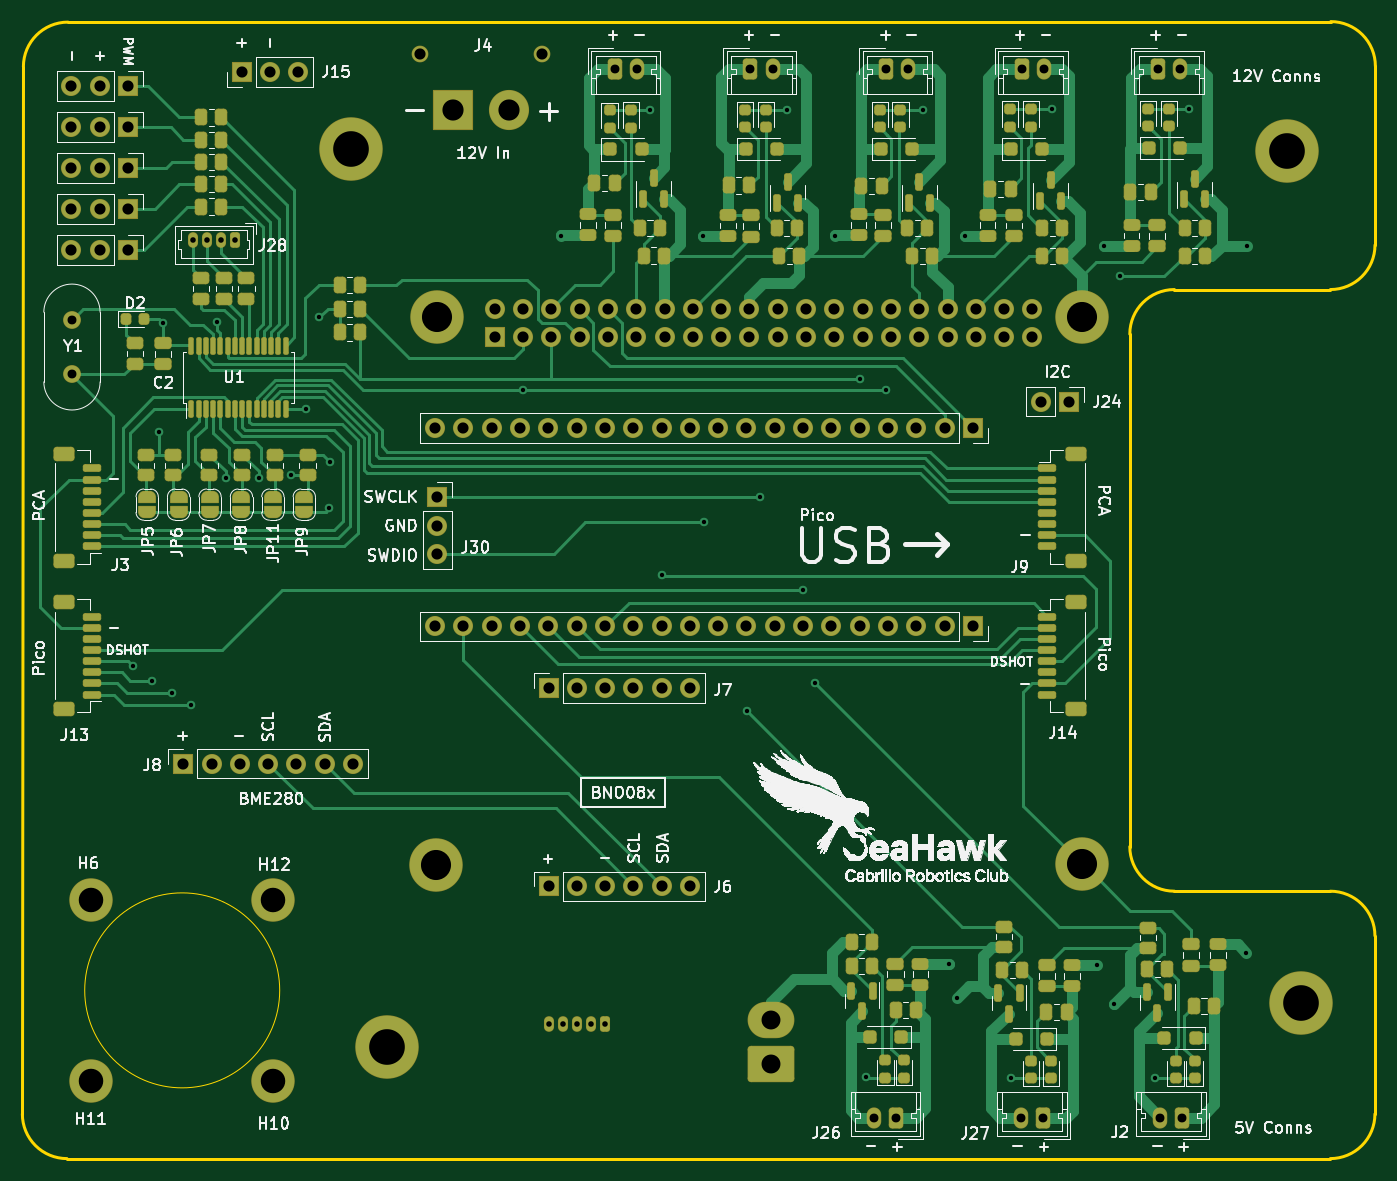
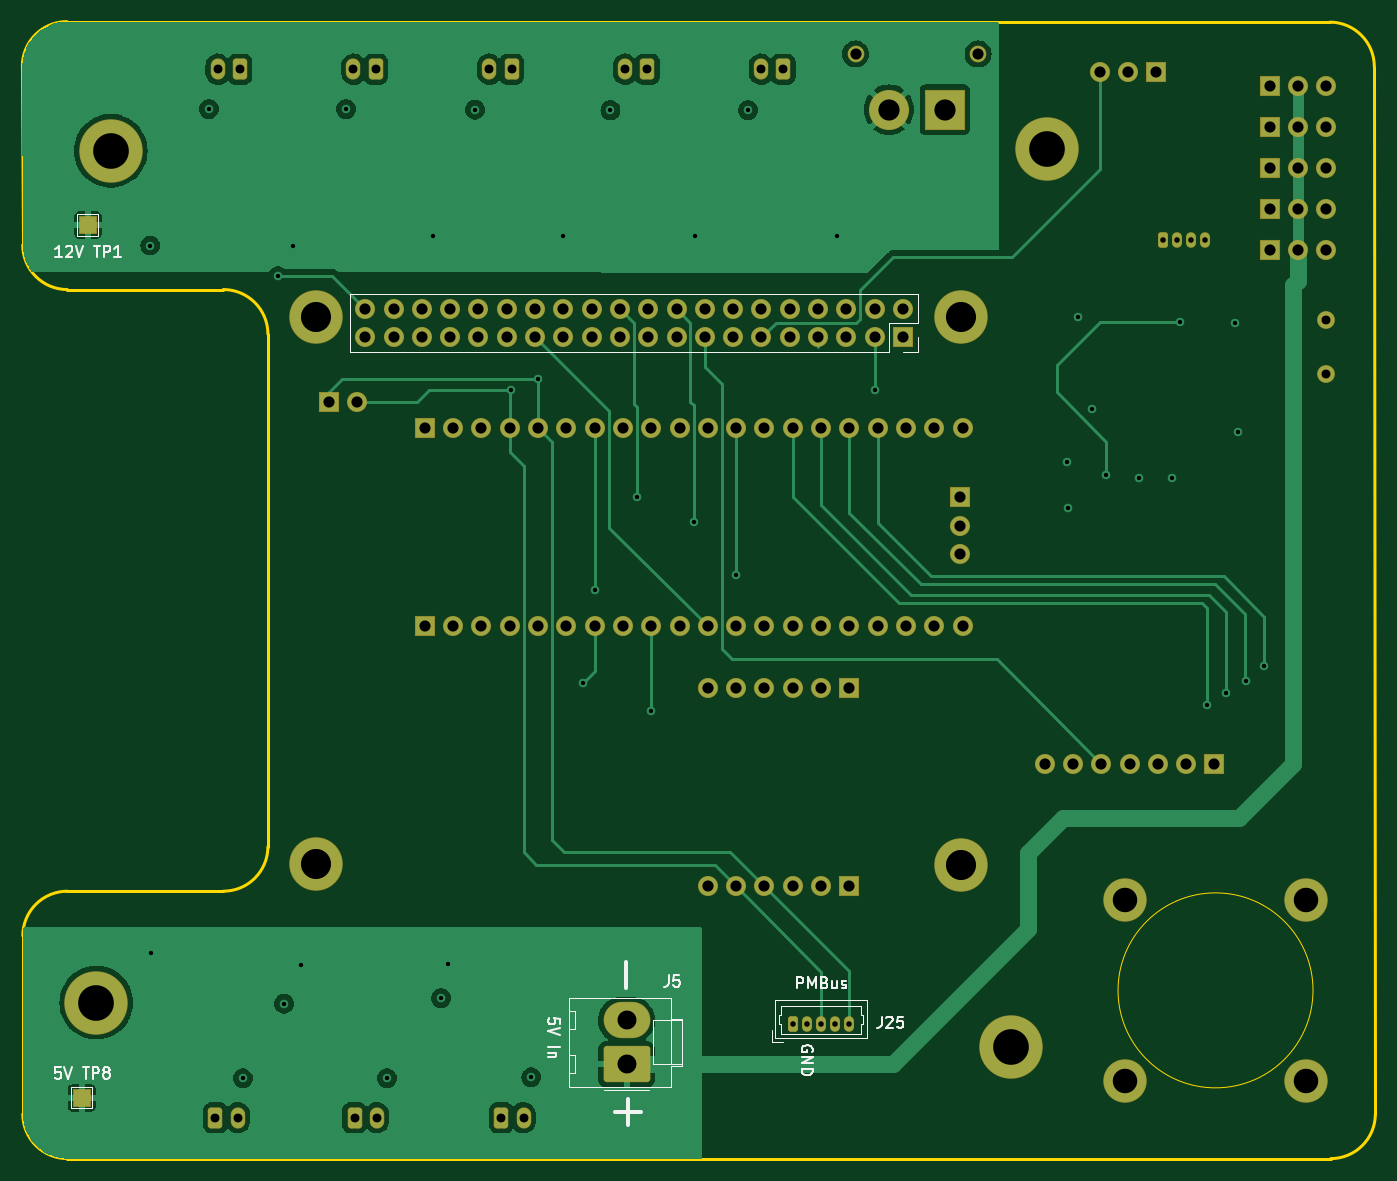
Circuit board: 12 layer files. Board 121.4 x 102.0 mm.
- bottom_copper: Pi PCB Hat-B_Cu.gbr (78565 bytes)
- bottom_mask: Pi PCB Hat-B_Mask.gbr (7442 bytes)
- paste: Pi PCB Hat-B_Paste.gbr (453 bytes)
- bottom_silk: Pi PCB Hat-B_Silkscreen.gbr (16945 bytes)
- outline: Pi PCB Hat-Edge_Cuts.gbr (1640 bytes)
- top_copper: Pi PCB Hat-F_Cu.gbr (73438 bytes)
- top_mask: Pi PCB Hat-F_Mask.gbr (20000 bytes)
- paste: Pi PCB Hat-F_Paste.gbr (11791 bytes)
- top_silk: Pi PCB Hat-F_Silkscreen.gbr (589793 bytes)
- drill: Pi PCB Hat-NPTH.drl (268 bytes)
- drill: Pi PCB Hat-PTH.drl (4149 bytes)
- inner_copper: Pi PCB Hat-gnd_Cu.gbr (285047 bytes)

=== bottom_copper: Pi PCB Hat-B_Cu.gbr (78565 bytes, source omitted) ===
=== bottom_mask: Pi PCB Hat-B_Mask.gbr (7442 bytes, source omitted) ===
=== paste: Pi PCB Hat-B_Paste.gbr ===
%TF.GenerationSoftware,KiCad,Pcbnew,7.0.9*%
%TF.CreationDate,2024-01-05T06:09:31-08:00*%
%TF.ProjectId,Pi PCB Hat,50692050-4342-4204-9861-742e6b696361,rev?*%
%TF.SameCoordinates,Original*%
%TF.FileFunction,Paste,Bot*%
%TF.FilePolarity,Positive*%
%FSLAX46Y46*%
G04 Gerber Fmt 4.6, Leading zero omitted, Abs format (unit mm)*
G04 Created by KiCad (PCBNEW 7.0.9) date 2024-01-05 06:09:31*
%MOMM*%
%LPD*%
G01*
G04 APERTURE LIST*
G04 APERTURE END LIST*
M02*

=== bottom_silk: Pi PCB Hat-B_Silkscreen.gbr (16945 bytes, source omitted) ===
=== outline: Pi PCB Hat-Edge_Cuts.gbr ===
%TF.GenerationSoftware,KiCad,Pcbnew,7.0.9*%
%TF.CreationDate,2024-01-05T06:09:31-08:00*%
%TF.ProjectId,Pi PCB Hat,50692050-4342-4204-9861-742e6b696361,rev?*%
%TF.SameCoordinates,Original*%
%TF.FileFunction,Profile,NP*%
%FSLAX46Y46*%
G04 Gerber Fmt 4.6, Leading zero omitted, Abs format (unit mm)*
G04 Created by KiCad (PCBNEW 7.0.9) date 2024-01-05 06:09:31*
%MOMM*%
%LPD*%
G01*
G04 APERTURE LIST*
%TA.AperFunction,Profile*%
%ADD10C,0.250000*%
%TD*%
%TA.AperFunction,Profile*%
%ADD11C,0.100000*%
%TD*%
G04 APERTURE END LIST*
D10*
X206899990Y-59508850D02*
X206935496Y-43460321D01*
X206935518Y-43460321D02*
G75*
G03*
X202933851Y-39451472I-4000018J8821D01*
G01*
X85497202Y-137496065D02*
G75*
G03*
X89497187Y-141500000I3999998J-3935D01*
G01*
X89497187Y-141500000D02*
X202893594Y-141500000D01*
X202933851Y-39451472D02*
X89588008Y-39498348D01*
X206893594Y-137500000D02*
X206893594Y-121500000D01*
X206893600Y-121500000D02*
G75*
G03*
X202893594Y-117500000I-4000000J0D01*
G01*
X202893594Y-141499994D02*
G75*
G03*
X206893594Y-137500000I6J3999994D01*
G01*
X202900000Y-63499999D02*
G75*
G03*
X206899989Y-59508850I0J3999999D01*
G01*
X85589664Y-43494413D02*
X85497189Y-137496065D01*
X89588008Y-39498353D02*
G75*
G03*
X85589665Y-43494413I1652J-3999997D01*
G01*
X184893600Y-113500000D02*
G75*
G03*
X188893594Y-117500000I4000000J0D01*
G01*
X184893594Y-113500000D02*
X184893594Y-67500000D01*
X202893594Y-117500000D02*
X188893594Y-117500000D01*
X188893594Y-63499994D02*
G75*
G03*
X184893594Y-67500000I6J-4000006D01*
G01*
X188893594Y-63500000D02*
X202900000Y-63500000D01*
D11*
X108593703Y-126400000D02*
G75*
G03*
X108593703Y-126400000I-8750109J0D01*
G01*
M02*

=== top_copper: Pi PCB Hat-F_Cu.gbr (73438 bytes, source omitted) ===
=== top_mask: Pi PCB Hat-F_Mask.gbr (20000 bytes, source omitted) ===
=== paste: Pi PCB Hat-F_Paste.gbr (11791 bytes, source omitted) ===
=== top_silk: Pi PCB Hat-F_Silkscreen.gbr (589793 bytes, source omitted) ===
=== drill: Pi PCB Hat-NPTH.drl ===
M48
; DRILL file {KiCad 7.0.9} date Fri Jan  5 06:09:29 2024
; FORMAT={-:-/ absolute / inch / decimal}
; #@! TF.CreationDate,2024-01-05T06:09:29-08:00
; #@! TF.GenerationSoftware,Kicad,Pcbnew,7.0.9
; #@! TF.FileFunction,NonPlated,1,4,NPTH
FMAT,2
INCH
%
G90
G05
T0
M30

=== drill: Pi PCB Hat-PTH.drl ===
M48
; DRILL file {KiCad 7.0.9} date Fri Jan  5 06:09:29 2024
; FORMAT={-:-/ absolute / inch / decimal}
; #@! TF.CreationDate,2024-01-05T06:09:29-08:00
; #@! TF.GenerationSoftware,Kicad,Pcbnew,7.0.9
; #@! TF.FileFunction,Plated,1,4,PTH
FMAT,2
INCH
; #@! TA.AperFunction,Plated,PTH,ViaDrill
T1C0.0154
; #@! TA.AperFunction,Plated,PTH,ComponentDrill
T2C0.0197
; #@! TA.AperFunction,Plated,PTH,ComponentDrill
T3C0.0315
; #@! TA.AperFunction,Plated,PTH,ComponentDrill
T4C0.0394
; #@! TA.AperFunction,Plated,PTH,ComponentDrill
T5C0.0669
; #@! TA.AperFunction,Plated,PTH,ComponentDrill
T6C0.0748
; #@! TA.AperFunction,Plated,PTH,ComponentDrill
T7C0.0866
; #@! TA.AperFunction,Plated,PTH,ComponentDrill
T8C0.1063
; #@! TA.AperFunction,Plated,PTH,ComponentDrill
T9C0.1260
%
G90
G05
T1
X3.7579Y-3.8307
X3.8248Y-3.8819
X3.8504Y-3.0039
X3.8622Y-2.6181
X3.8937Y-3.9252
X3.9626Y-3.9665
X4.0551Y-2.6142
X4.0846Y-3.1654
X4.2008Y-3.1654
X4.3169Y-3.1555
X4.3681Y-2.9213
X4.4154Y-2.5984
X4.4508Y-3.2736
X4.4547Y-3.1102
X5.1352Y-2.8563
X5.2677Y-2.3091
X5.5827Y-1.8661
X5.6248Y-3.5098
X5.7697Y-2.311
X5.7736Y-3.3228
X5.9252Y-3.9902
X5.9736Y-3.2343
X6.0689Y-1.8661
X6.1248Y-3.561
X6.1654Y-3.8898
X6.2382Y-2.3091
X6.3248Y-2.815
X6.3484Y-5.2835
X6.4189Y-2.8563
X6.5472Y-1.8642
X6.6417Y-4.882
X6.6677Y-5.0039
X6.6969Y-2.3091
X6.8583Y-5.2874
X7.0039Y-1.8622
X7.1618Y-4.8878
X7.189Y-2.3465
X7.2224Y-5.0236
X7.2441Y-2.4528
X7.3681Y-5.2874
X7.4882Y-1.8622
X7.6909Y-4.8445
X7.6949Y-2.3445
T2
X3.9685Y-2.3248
X4.0177Y-2.3248
X4.0669Y-2.3248
X4.1161Y-2.3248
X5.2264Y-5.0965
X5.2756Y-5.0965
X5.3248Y-5.0965
X5.374Y-5.0965
X5.4232Y-5.0965
T3
X3.5413Y-2.6071
X3.5413Y-2.7992
X5.4587Y-1.7215
X5.5374Y-1.7215
X5.9384Y-1.7215
X6.0171Y-1.7215
X6.376Y-5.4262
X6.4183Y-1.7215
X6.4547Y-5.4262
X6.497Y-1.7215
X6.8941Y-5.4262
X6.8982Y-1.7215
X6.9728Y-5.4262
X6.9769Y-1.7215
X7.3781Y-1.7215
X7.3858Y-5.4262
X7.4568Y-1.7215
X7.4646Y-5.4262
T4
X3.5394Y-1.7815
X3.5394Y-1.926
X3.5394Y-2.0705
X3.5394Y-2.215
X3.5394Y-2.3595
X3.6394Y-1.7815
X3.6394Y-1.926
X3.6394Y-2.0705
X3.6394Y-2.215
X3.6394Y-2.3595
X3.7394Y-1.7815
X3.7394Y-1.926
X3.7394Y-2.0705
X3.7394Y-2.215
X3.7394Y-2.3595
X3.9346Y-4.1752
X4.0346Y-4.1752
X4.1346Y-4.1752
X4.1406Y-1.7303
X4.2346Y-4.1752
X4.2406Y-1.7303
X4.3346Y-4.1752
X4.3406Y-1.7303
X4.4346Y-4.1752
X4.5346Y-4.1752
X4.7697Y-1.6673
X4.8248Y-2.9902
X4.8248Y-3.6902
X4.8327Y-3.2339
X4.8327Y-3.3339
X4.8327Y-3.4339
X4.9248Y-2.9902
X4.9248Y-3.6902
X5.0248Y-2.9902
X5.0248Y-3.6902
X5.0352Y-2.5691
X5.0352Y-2.6691
X5.1248Y-2.9902
X5.1248Y-3.6902
X5.1352Y-2.5691
X5.1352Y-2.6691
X5.2028Y-1.6673
X5.2248Y-2.9902
X5.2248Y-3.6902
X5.2254Y-3.9085
X5.2254Y-4.6093
X5.2352Y-2.5691
X5.2352Y-2.6691
X5.3248Y-2.9902
X5.3248Y-3.6902
X5.3254Y-3.9085
X5.3254Y-4.6093
X5.3352Y-2.5691
X5.3352Y-2.6691
X5.4248Y-2.9902
X5.4248Y-3.6902
X5.4254Y-3.9085
X5.4254Y-4.6093
X5.4352Y-2.5691
X5.4352Y-2.6691
X5.5248Y-2.9902
X5.5248Y-3.6902
X5.5254Y-3.9085
X5.5254Y-4.6093
X5.5352Y-2.5691
X5.5352Y-2.6691
X5.6248Y-2.9902
X5.6248Y-3.6902
X5.6254Y-3.9085
X5.6254Y-4.6093
X5.6352Y-2.5691
X5.6352Y-2.6691
X5.7248Y-2.9902
X5.7248Y-3.6902
X5.7254Y-3.9085
X5.7254Y-4.6093
X5.7352Y-2.5691
X5.7352Y-2.6691
X5.8248Y-2.9902
X5.8248Y-3.6902
X5.8352Y-2.5691
X5.8352Y-2.6691
X5.9248Y-2.9902
X5.9248Y-3.6902
X5.9352Y-2.5691
X5.9352Y-2.6691
X6.0248Y-2.9902
X6.0248Y-3.6902
X6.0352Y-2.5691
X6.0352Y-2.6691
X6.1248Y-2.9902
X6.1248Y-3.6902
X6.1352Y-2.5691
X6.1352Y-2.6691
X6.2248Y-2.9902
X6.2248Y-3.6902
X6.2352Y-2.5691
X6.2352Y-2.6691
X6.3248Y-2.9902
X6.3248Y-3.6902
X6.3352Y-2.5691
X6.3352Y-2.6691
X6.4248Y-2.9902
X6.4248Y-3.6902
X6.4352Y-2.5691
X6.4352Y-2.6691
X6.5248Y-2.9902
X6.5248Y-3.6902
X6.5352Y-2.5691
X6.5352Y-2.6691
X6.6248Y-2.9902
X6.6248Y-3.6902
X6.6352Y-2.5691
X6.6352Y-2.6691
X6.7248Y-2.9902
X6.7248Y-3.6902
X6.7352Y-2.5691
X6.7352Y-2.6691
X6.8352Y-2.5691
X6.8352Y-2.6691
X6.9352Y-2.5691
X6.9352Y-2.6691
X6.964Y-2.8957
X7.064Y-2.8957
T5
X6.0116Y-5.0815
X6.0116Y-5.2374
T6
X4.8878Y-1.8642
X5.0846Y-1.8642
T7
X3.6102Y-4.6555
X3.6102Y-5.2972
X4.252Y-4.6555
X4.252Y-5.2972
T8
X4.8287Y-4.5335
X4.8297Y-2.5965
X7.1102Y-2.5974
X7.1102Y-4.5315
T9
X4.5276Y-2.0039
X4.6535Y-5.1772
X7.8346Y-2.0098
X7.8858Y-5.0197
T0
M30

=== inner_copper: Pi PCB Hat-gnd_Cu.gbr (285047 bytes, source omitted) ===
